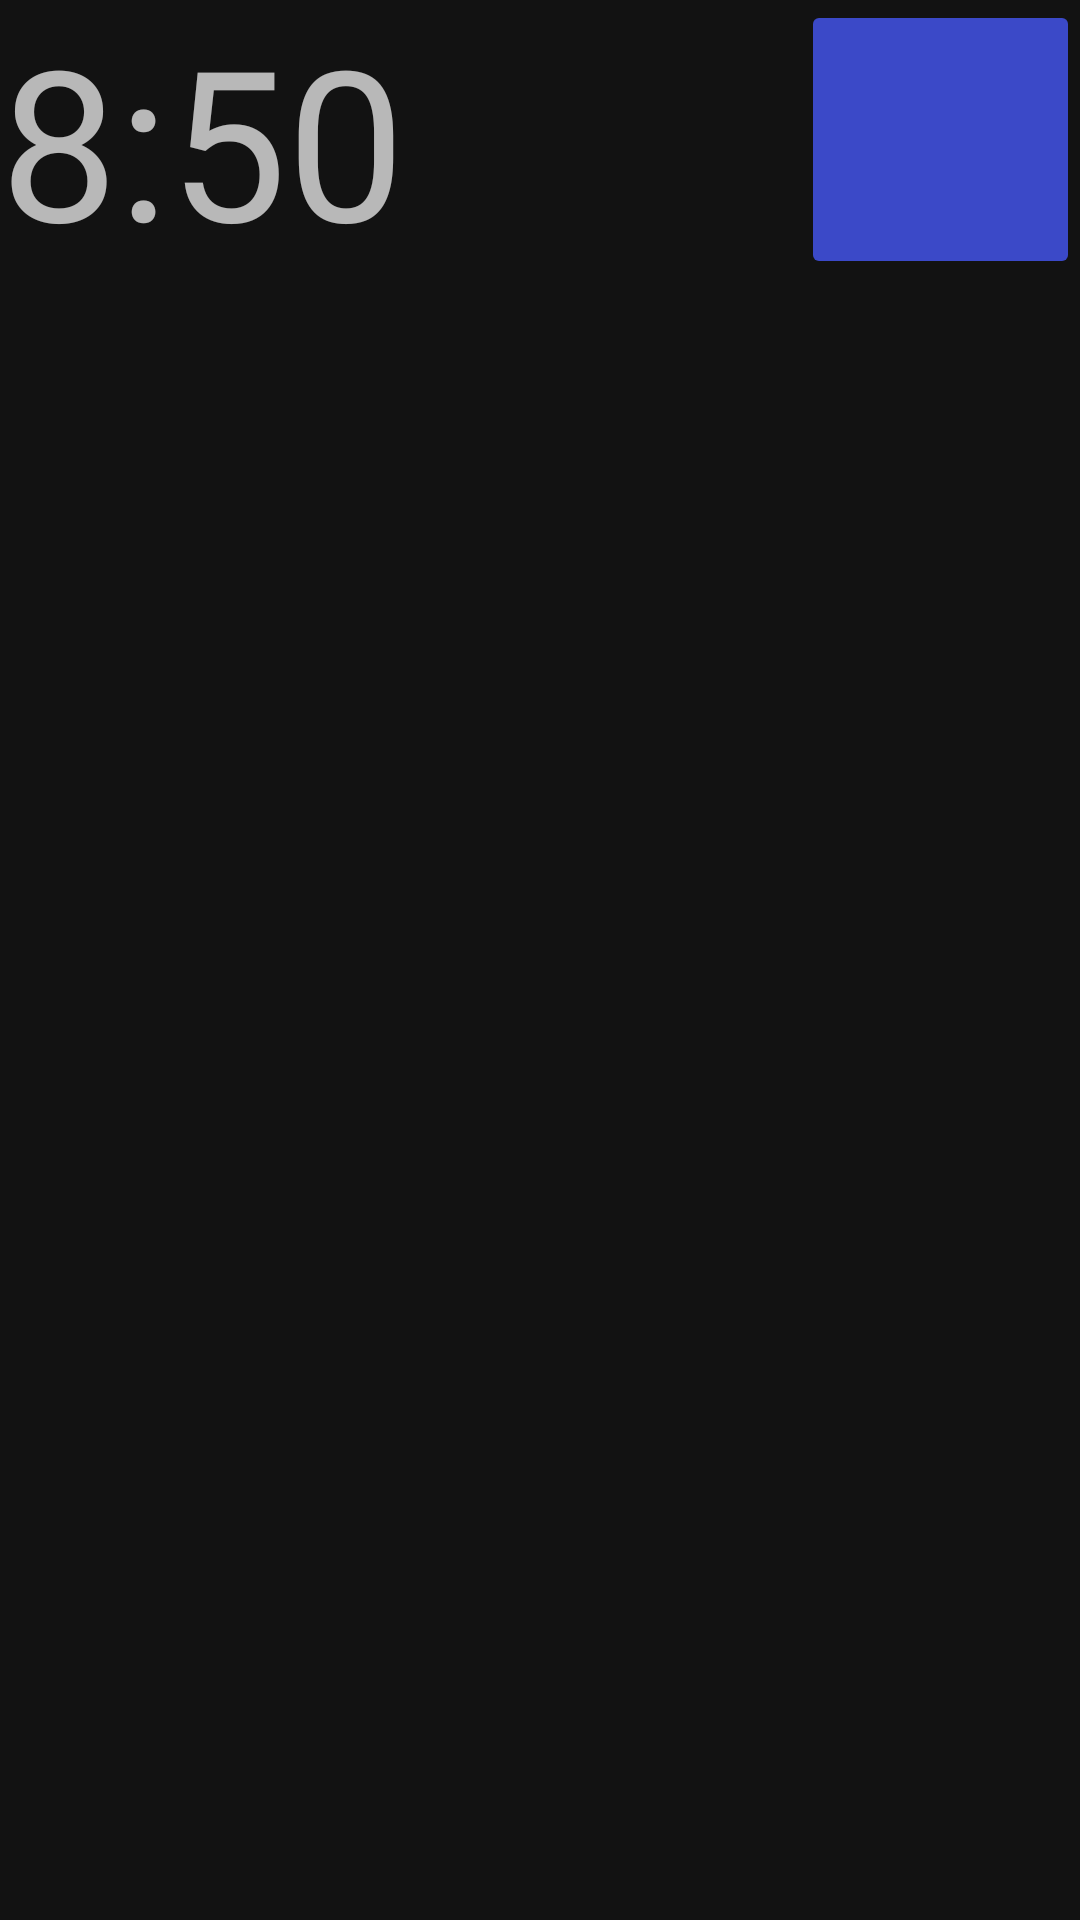

Here is an Android app screen rendered from its layout file. Give the layout XML and the strings, colors and styles it references.
<!-- AndroidManifest.xml: application theme Theme.Smart_alarm -->
<!-- res/layout/alarm_viget.xml -->
<?xml version="1.0" encoding="utf-8"?>
<LinearLayout xmlns:android="http://schemas.android.com/apk/res/android"
    android:layout_width="match_parent"
    android:layout_height="match_parent"
    android:orientation="vertical">
<FrameLayout
    android:layout_width="match_parent"
    android:layout_height="match_parent">
    <TextView
        android:id="@+id/time_text"
        android:layout_width="wrap_content"
        android:layout_height="wrap_content"
        android:layout_gravity="top|left"
        android:text="8:50"
        android:textSize="70dp"
        />

    <ImageButton
        android:layout_marginLeft="300dp"
        android:id="@+id/remove_button"
        android:layout_width="93dp"
        android:layout_height="93dp"
        android:layout_gravity="top|right"
        android:backgroundTint="@color/blue2"
        android:src="@drawable/ic_baseline_close_24" />
</FrameLayout>
</LinearLayout>
<!-- resources referenced by this layout -->
<resources>
  <color name="blue2">#3B49C8</color>
  <style name="Theme.Smart_alarm" parent="Theme.MaterialComponents.NoActionBar">
          
          <item name="colorPrimary">@color/purple_500</item>
          <item name="colorPrimaryVariant">@color/purple_700</item>
          <item name="colorOnPrimary">@color/white</item>
          
          <item name="colorSecondary">@color/teal_200</item>
          <item name="colorSecondaryVariant">@color/teal_700</item>
          <item name="colorOnSecondary">@color/black</item>
          
          <item name="android:statusBarColor" tools:targetApi="l">?attr/colorPrimaryVariant</item>
          
      </style>
  <color name="purple_500">#FF6200EE</color>
  <color name="purple_700">#FF3700B3</color>
  <color name="white">#FFFFFFFF</color>
  <color name="teal_200">#FF03DAC5</color>
  <color name="teal_700">#FF018786</color>
  <color name="black">#FF000000</color>
</resources>
